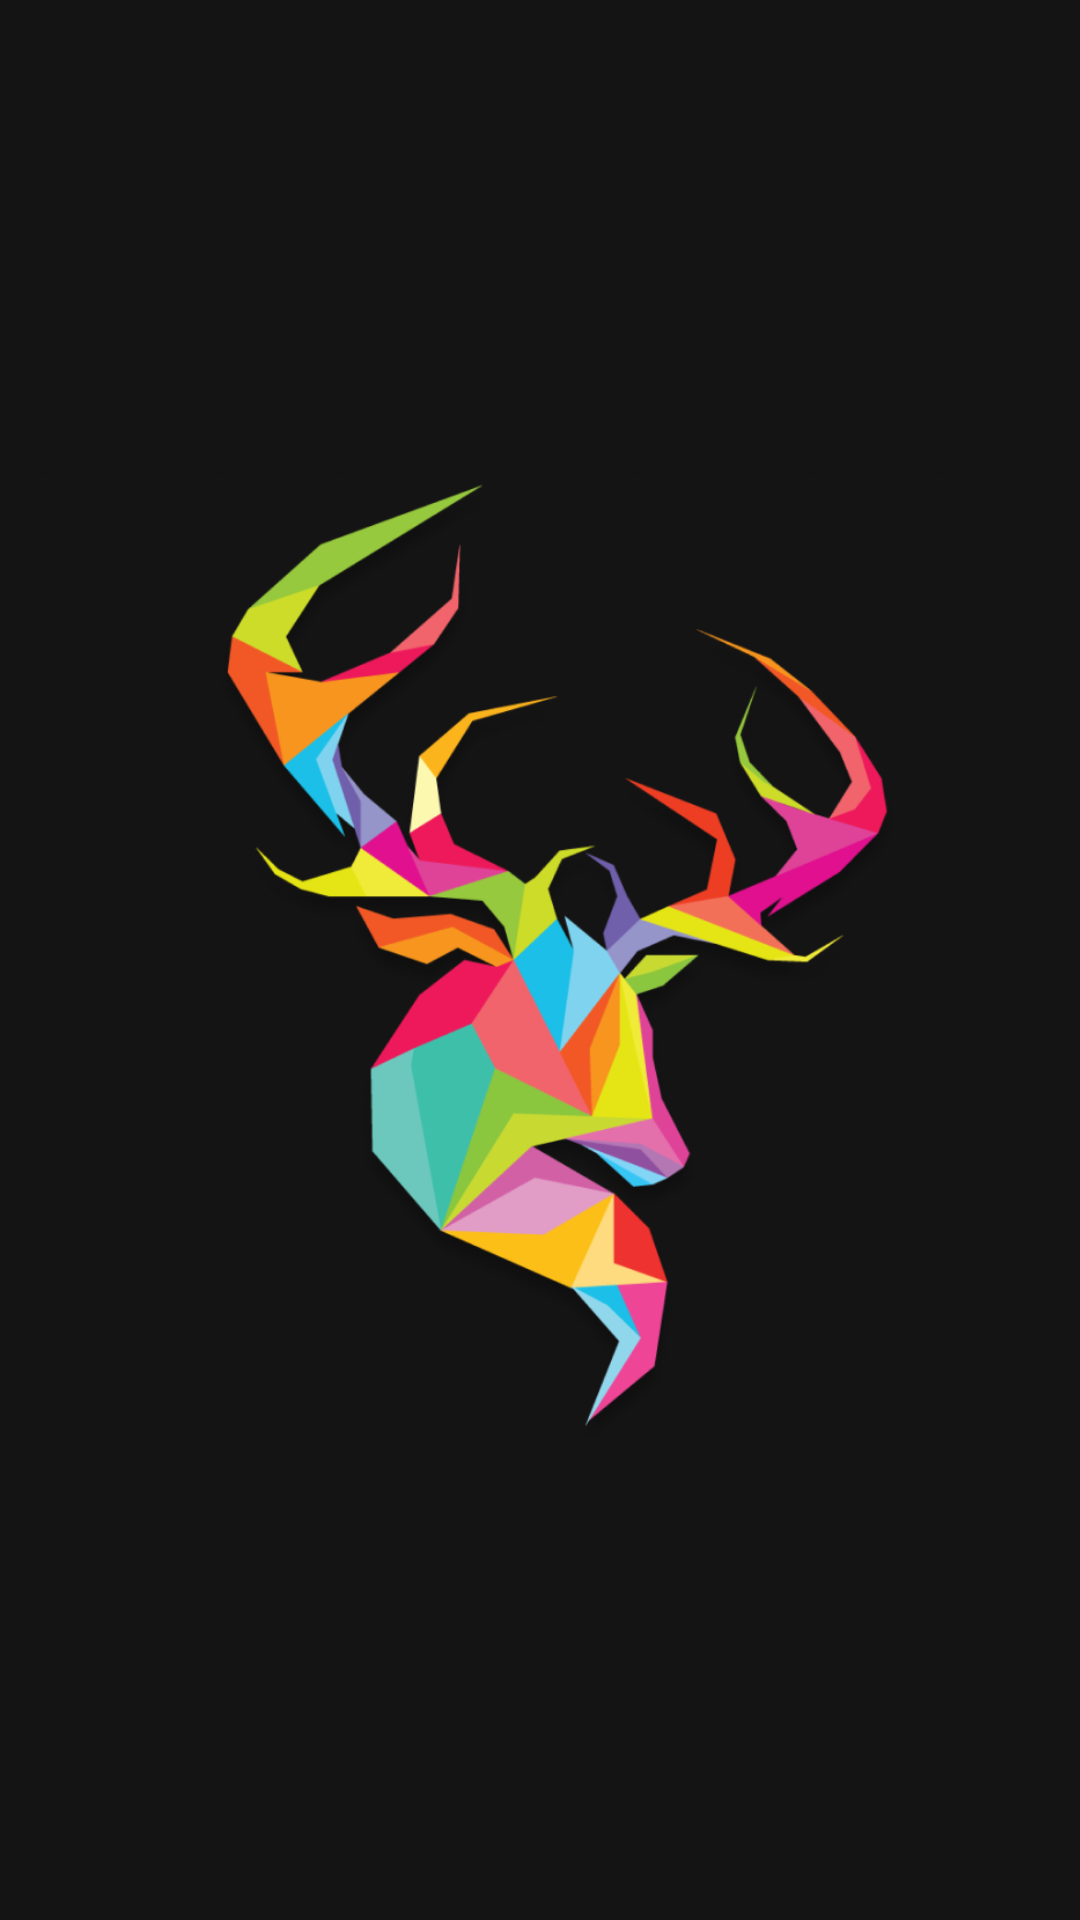

This screen was rendered from an Android layout file. Write that file and the resources it references.
<!-- AndroidManifest.xml: application theme Theme.DeevvyApp -->
<!-- res/layout/activity_screen_splash.xml -->
<?xml version="1.0" encoding="utf-8"?>
<androidx.constraintlayout.widget.ConstraintLayout xmlns:android="http://schemas.android.com/apk/res/android"
    xmlns:app="http://schemas.android.com/apk/res-auto"
    xmlns:tools="http://schemas.android.com/tools"
    android:layout_width="match_parent"
    android:layout_height="match_parent"
    android:background="@color/background"
    tools:context=".SplashScreenActivity">

    <ImageView
        android:id="@+id/imageView"
        android:layout_width="405dp"
        android:layout_height="400dp"
        app:layout_constraintBottom_toBottomOf="parent"
        app:layout_constraintEnd_toEndOf="parent"
        app:layout_constraintStart_toStartOf="parent"
        app:layout_constraintTop_toTopOf="parent"
        app:srcCompat="@drawable/deer_logo" />
</androidx.constraintlayout.widget.ConstraintLayout>
<!-- resources referenced by this layout -->
<resources>
  <color name="background">#151414</color>
  <!-- drawable deer_logo: png bitmap (drawable, 220494 bytes) -->
  <style name="Theme.DeevvyApp" parent="Theme.AppCompat.DayNight.NoActionBar">
          
          <item name="colorPrimary">@color/purple_500</item>
          <item name="colorPrimaryVariant">@color/background</item>
          <item name="colorOnPrimary">@color/white</item>
          
          <item name="colorSecondary">@color/teal_200</item>
          <item name="colorSecondaryVariant">@color/teal_700</item>
          <item name="colorOnSecondary">@color/black</item>
          
          <item name="android:statusBarColor">?attr/colorPrimaryVariant</item>
          
      </style>
  <color name="purple_500">#FF6200EE</color>
  <color name="white">#FFFFFFFF</color>
  <color name="teal_200">#FF03DAC5</color>
  <color name="teal_700">#FF018786</color>
  <color name="black">#FF000000</color>
</resources>
